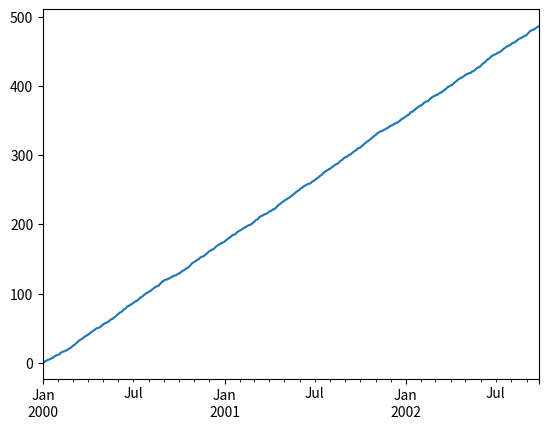
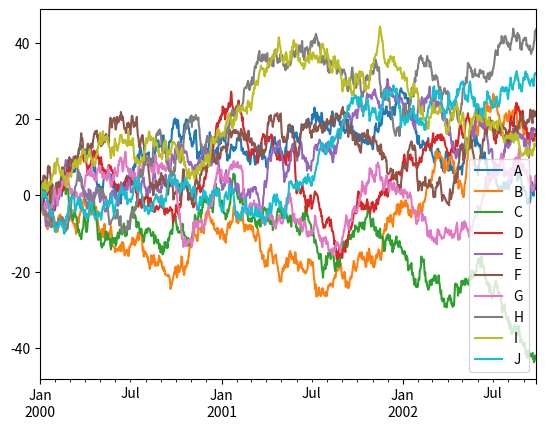

Write Python code to recreate these figures, in order.
import pandas as pd
import matplotlib.pyplot as plt
import numpy as np

time_series = pd.Series(np.random.rand(1000), index=pd.date_range("1/1/2000", periods=1000))
time_series = time_series.cumsum()

time_series.plot()

data_frame = pd.DataFrame(np.random.randn(1000, 10), index=time_series.index, columns=list("ABCDEFGHIJ"))
data_frame = data_frame.cumsum()

data_frame.plot()

plt.show()
